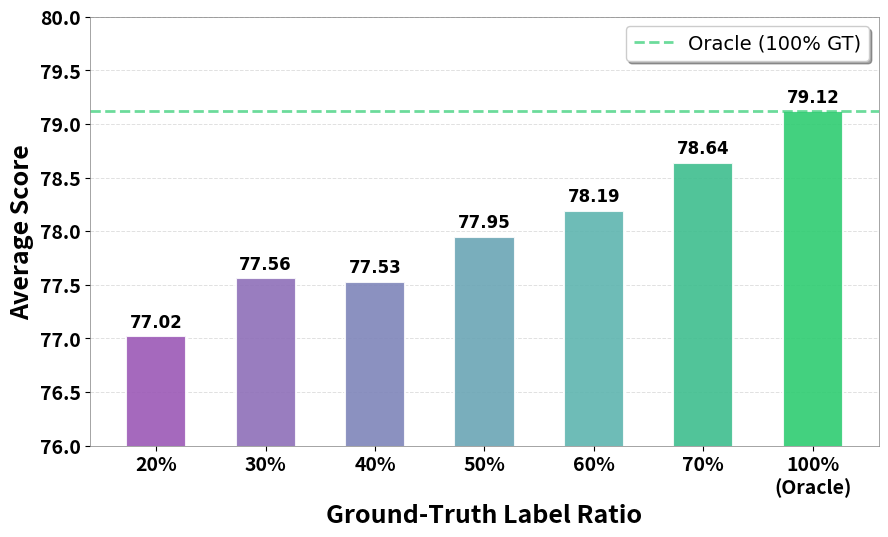

This figure's Python source: (Note: this script raises an exception after producing the figure.)
import os
import numpy as np
import matplotlib.pyplot as plt
import matplotlib
matplotlib.use('Agg')

# Data from Table 4 (GT ratio experiment on Qwen2.5-3B)
gt_ratios = ['20%', '30%', '40%', '50%', '60%', '70%', '100%\n(Oracle)']
avg_scores = [77.02, 77.56, 77.53, 77.95, 78.19, 78.64, 79.12]
oracle_score = 79.12

# Colors: gradient from MemReward purple to Oracle green
colors = ['#9B59B6', '#8E6FB8', '#7F85BA', '#6BA5B5', '#5EB5B0', '#3EBE8E', '#2ECC71']

fig, ax = plt.subplots(figsize=(9, 5.5), dpi=200)

# Style
plt.rcParams['font.family'] = 'DejaVu Sans'
for spine in ax.spines.values():
    spine.set_linewidth(0.5)
    spine.set_color('gray')

bars = ax.bar(gt_ratios, avg_scores, color=colors, edgecolor='white',
              linewidth=1.5, width=0.55, alpha=0.9)

# Oracle reference line
ax.axhline(y=oracle_score, color='#2ECC71', linestyle='--', linewidth=2,
           alpha=0.7, label='Oracle (100% GT)', zorder=1)

# Add value labels on top of bars
for bar, score in zip(bars, avg_scores):
    height = bar.get_height()
    ax.text(bar.get_x() + bar.get_width() / 2., height + 0.05,
            f'{score:.2f}', ha='center', va='bottom',
            fontsize=12, fontweight='bold', color='black')

# Axis labels
ax.set_ylabel('Average Score', fontsize=18, fontweight='bold')
ax.set_xlabel('Ground-Truth Label Ratio', fontsize=18, fontweight='bold')

# Y-axis range: zoom in to show differences
ax.set_ylim(76.0, 80.0)

# Tick styling
ax.tick_params(axis='both', labelsize=14)
for label in ax.get_xticklabels():
    label.set_fontweight('bold')
for label in ax.get_yticklabels():
    label.set_fontweight('bold')

# Grid
ax.set_axisbelow(True)
ax.yaxis.grid(True, linestyle='--', linewidth=0.7, color='lightgray', alpha=0.7)

# Legend
ax.legend(fontsize=14, loc='upper right', frameon=True, fancybox=True, shadow=True)

fig.tight_layout()
output_path = os.path.join(os.path.dirname(os.path.abspath(__file__)), 'gt_ratio_bar.png')
plt.savefig(output_path, format='png', dpi=300, bbox_inches='tight')
print(f"Saved: {output_path}")
plt.close()
